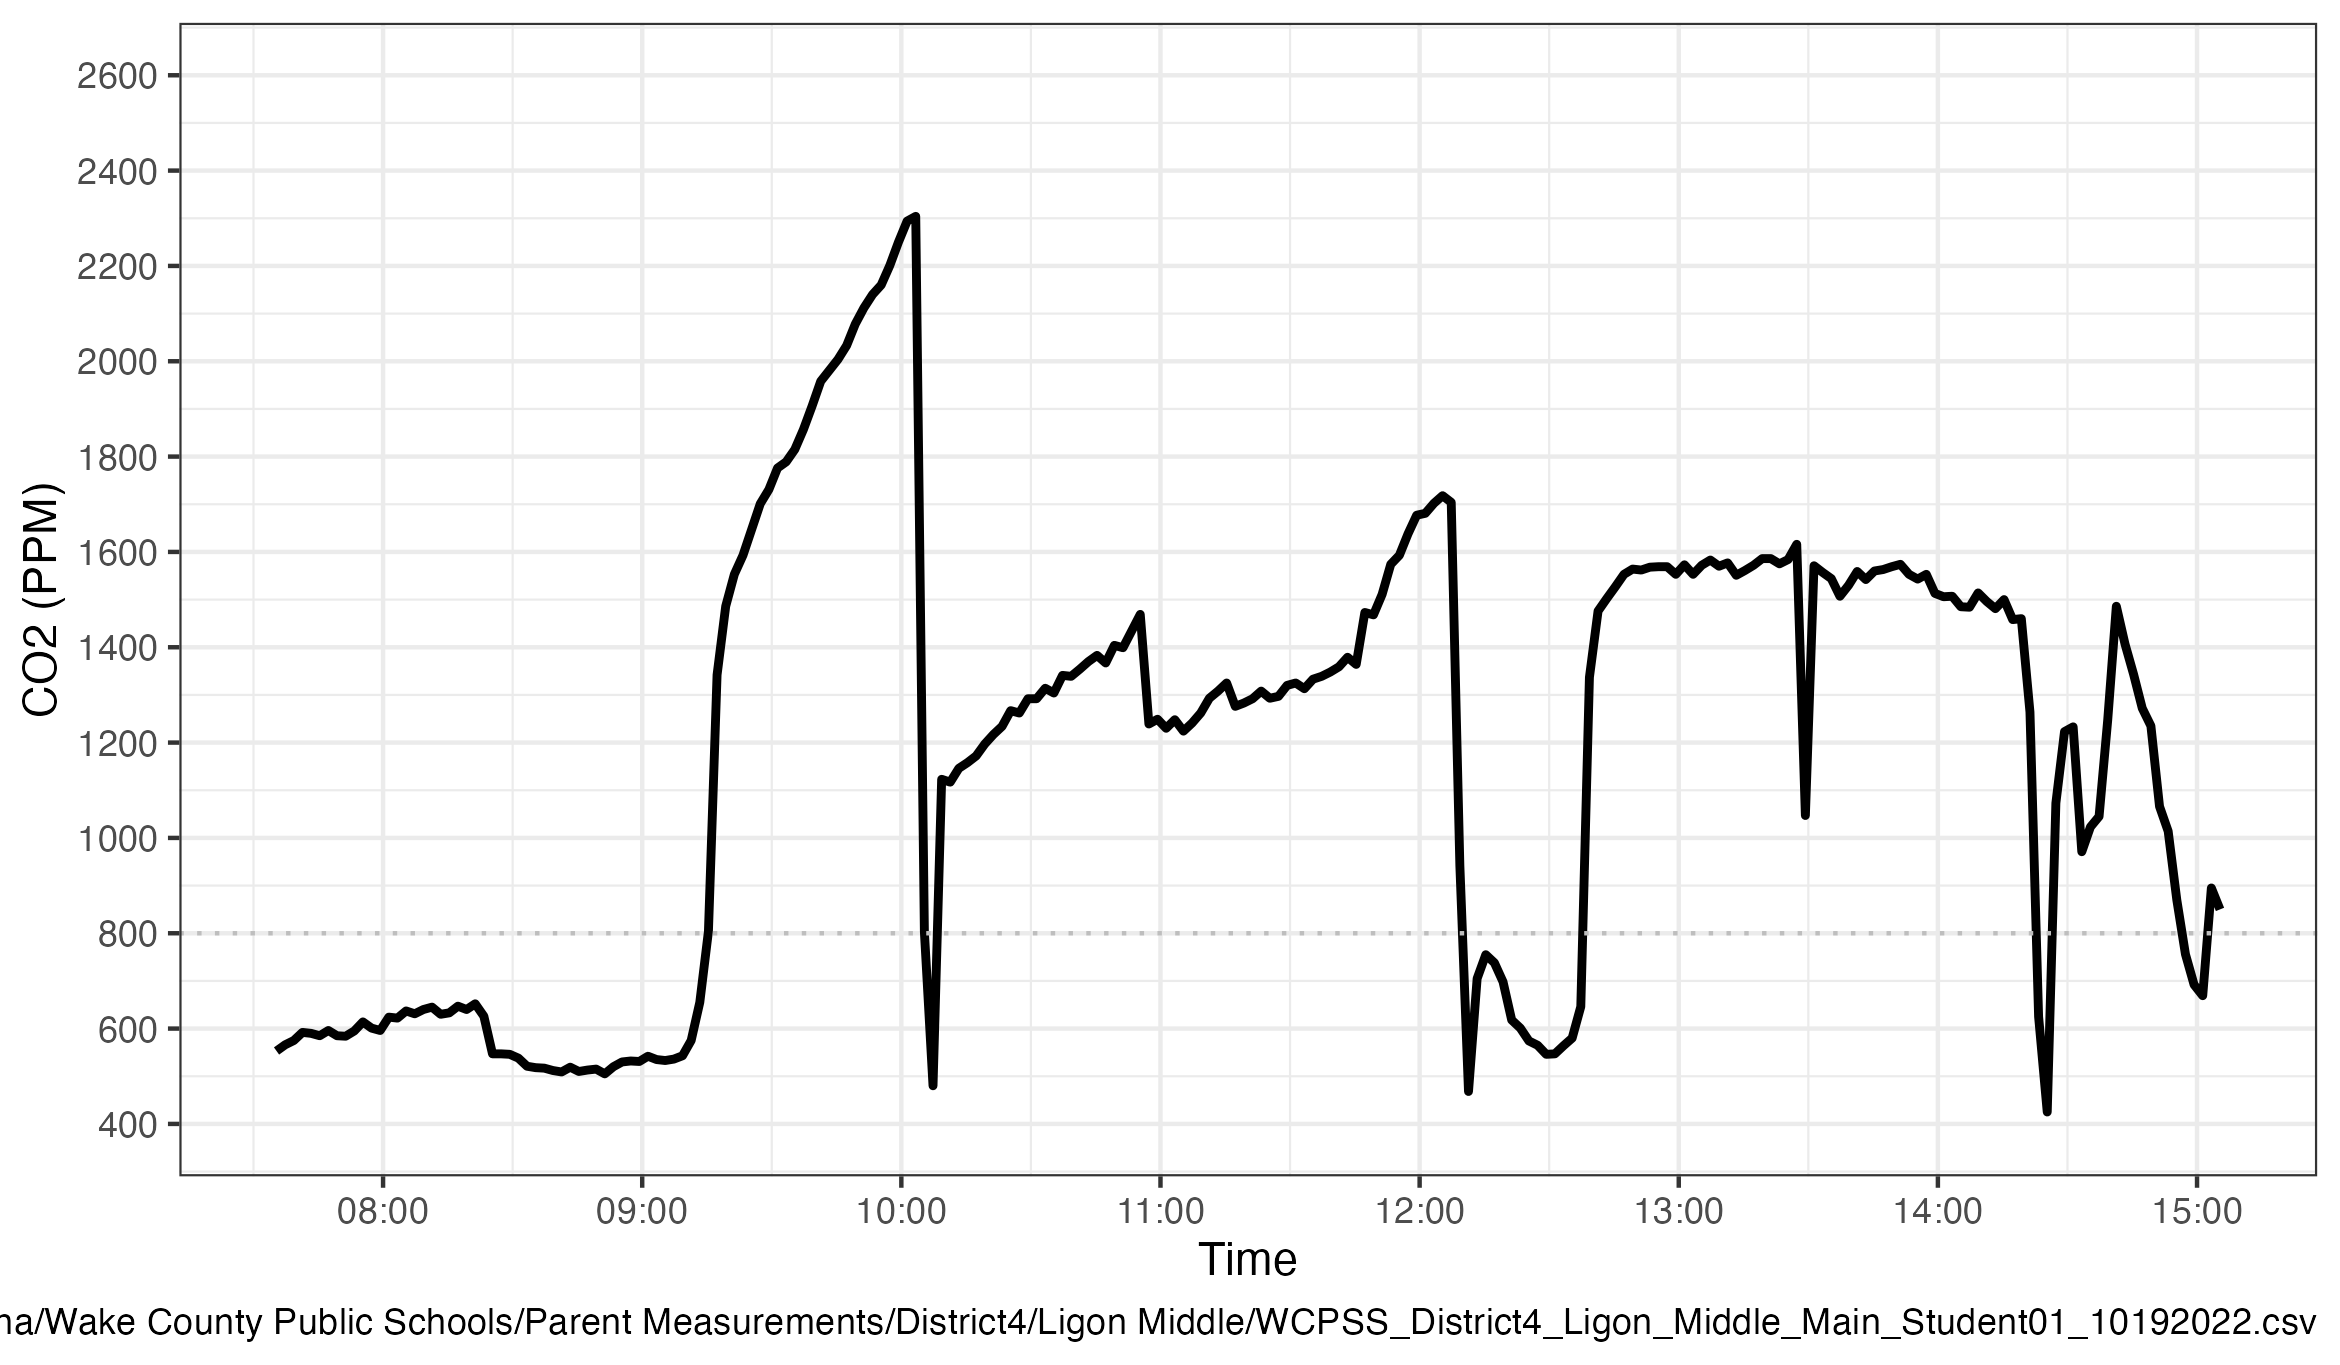

The data file committed next to this chart (first rows):
Time, CO2, Temp, Humidity
7:35:20 AM, 553, 20.4, 44
7:37:20 AM, 566, 20.4, 45
7:39:20 AM, 575, 20.5, 45
7:41:20 AM, 592, 20.5, 44
7:43:20 AM, 590, 20.5, 45
7:45:20 AM, 585, 20.5, 44
7:47:20 AM, 596, 20.5, 44
7:49:20 AM, 585, 20.5, 44
7:51:20 AM, 584, 20.5, 44
7:53:20 AM, 595, 20.5, 44
7:55:20 AM, 614, 20.5, 44
7:57:20 AM, 601, 20.5, 44
7:59:20 AM, 596, 20.6, 44
8:01:20 AM, 624, 20.6, 44
8:03:20 AM, 622, 20.6, 44
8:05:20 AM, 637, 20.6, 44
8:07:20 AM, 631, 20.7, 44
8:09:20 AM, 640, 20.7, 44
8:11:20 AM, 645, 20.7, 45
8:13:20 AM, 630, 20.7, 45
8:15:20 AM, 633, 20.7, 45
8:17:20 AM, 647, 20.7, 45
8:19:20 AM, 640, 20.7, 45
8:21:20 AM, 652, 20.7, 45
8:23:20 AM, 626, 20.9, 41
8:25:20 AM, 547, 21.1, 41
8:27:20 AM, 547, 21.2, 42
8:29:20 AM, 546, 21.3, 41
8:31:20 AM, 538, 21.4, 40
8:33:20 AM, 521, 21.5, 40
8:35:20 AM, 518, 21.5, 39
8:37:20 AM, 517, 21.6, 39
8:39:20 AM, 512, 21.7, 40
8:41:20 AM, 509, 21.7, 39
8:43:20 AM, 519, 21.8, 39
8:45:20 AM, 510, 21.8, 39
8:47:20 AM, 513, 21.9, 39
8:49:20 AM, 515, 21.9, 38
8:51:20 AM, 505, 22, 38
8:53:20 AM, 520, 22, 38
8:55:20 AM, 530, 22.1, 38
8:57:20 AM, 532, 22.1, 38
8:59:20 AM, 531, 22.1, 38
9:01:20 AM, 542, 22.2, 37
9:03:20 AM, 535, 22.2, 37
9:05:20 AM, 533, 22.2, 38
9:07:20 AM, 536, 22.2, 38
9:09:20 AM, 543, 22.3, 37
9:11:20 AM, 575, 22.3, 38
9:13:20 AM, 655, 22.5, 37
9:15:20 AM, 804, 22.6, 35
9:17:20 AM, 1342, 22.6, 38
9:19:20 AM, 1486, 22.6, 39
9:21:20 AM, 1553, 22.5, 39
9:23:20 AM, 1593, 22.4, 40
9:25:20 AM, 1647, 22.4, 40
9:27:20 AM, 1701, 22.4, 40
9:29:20 AM, 1731, 22.4, 41
9:31:20 AM, 1776, 22.4, 41
9:33:20 AM, 1789, 22.3, 41
... 166 more rows
